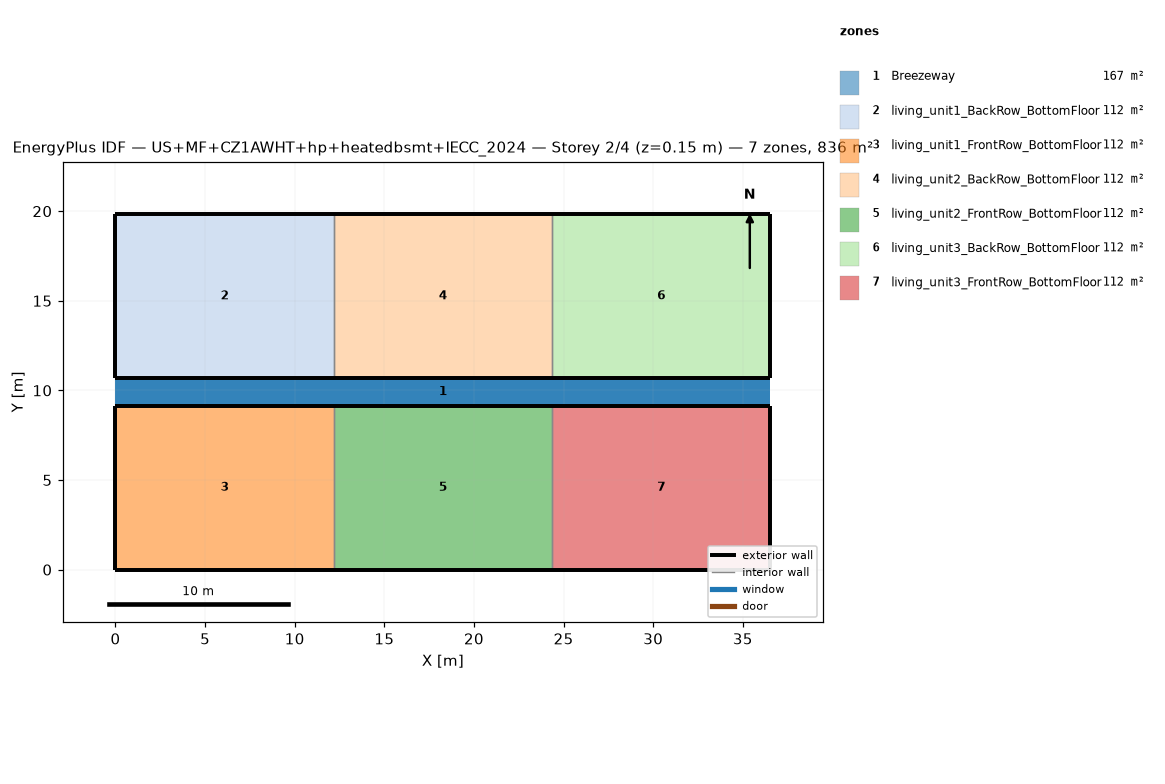
=== STOREY PLAN SPEC (per zone: floor XY polygon, exterior-wall plan segments, windows/doors) ===
zone 1: Breezeway  (167.0 m²)
  floor: (36.54, 9.16) (0.00, 9.16) (0.00, 10.68) (36.54, 10.68)
  floor: (36.54, 9.16) (0.00, 9.16) (0.00, 10.68) (36.54, 10.68)
  floor: (36.54, 9.16) (0.00, 9.16) (0.00, 10.68) (36.54, 10.68)
zone 2: living_unit1_BackRow_BottomFloor  (111.5 m²)
  floor: (12.18, 10.68) (0.00, 10.68) (0.00, 19.84) (12.18, 19.84)
  exterior wall: (0.00, 10.68) – (12.18, 10.68)  [12.2 m]
  exterior wall: (12.18, 19.84) – (0.00, 19.84)  [12.2 m]
  exterior wall: (0.00, 19.84) – (0.00, 10.68)  [9.2 m]
  interior walls: 1
zone 3: living_unit1_FrontRow_BottomFloor  (111.5 m²)
  floor: (12.18, 0.00) (0.00, 0.00) (0.00, 9.16) (12.18, 9.16)
  exterior wall: (0.00, 0.00) – (12.18, 0.00)  [12.2 m]
  exterior wall: (12.18, 9.16) – (0.00, 9.16)  [12.2 m]
  exterior wall: (0.00, 9.16) – (0.00, 0.00)  [9.2 m]
  interior walls: 1
zone 4: living_unit2_BackRow_BottomFloor  (111.5 m²)
  floor: (24.36, 10.68) (12.18, 10.68) (12.18, 19.84) (24.36, 19.84)
  exterior wall: (12.18, 10.68) – (24.36, 10.68)  [12.2 m]
  exterior wall: (24.36, 19.84) – (12.18, 19.84)  [12.2 m]
  interior walls: 2
zone 5: living_unit2_FrontRow_BottomFloor  (111.5 m²)
  floor: (24.36, 0.00) (12.18, 0.00) (12.18, 9.16) (24.36, 9.16)
  exterior wall: (12.18, 0.00) – (24.36, 0.00)  [12.2 m]
  exterior wall: (24.36, 9.16) – (12.18, 9.16)  [12.2 m]
  interior walls: 2
zone 6: living_unit3_BackRow_BottomFloor  (111.5 m²)
  floor: (36.54, 10.68) (24.36, 10.68) (24.36, 19.84) (36.54, 19.84)
  exterior wall: (24.36, 10.68) – (36.54, 10.68)  [12.2 m]
  exterior wall: (36.54, 10.68) – (36.54, 19.84)  [9.2 m]
  exterior wall: (36.54, 19.84) – (24.36, 19.84)  [12.2 m]
  interior walls: 1
zone 7: living_unit3_FrontRow_BottomFloor  (111.5 m²)
  floor: (36.54, 0.00) (24.36, 0.00) (24.36, 9.16) (36.54, 9.16)
  exterior wall: (24.36, 0.00) – (36.54, 0.00)  [12.2 m]
  exterior wall: (36.54, 0.00) – (36.54, 9.16)  [9.2 m]
  exterior wall: (36.54, 9.16) – (24.36, 9.16)  [12.2 m]
  interior walls: 1

=== DERIVED (storey summary) ===
Building: US+MF+CZ1AWHT+hp+heatedbsmt+IECC_2024
Storey: 2 of 4  (floor level z = 0.15 m)
Storey gross floor area: 836.2 m²
Zones on this storey: 7
  - Breezeway: floor 167.0 m²
  - living_unit1_BackRow_BottomFloor: floor 111.5 m²; exterior wall 33.5 m (86.9 m²); WWR 0.0%
  - living_unit1_FrontRow_BottomFloor: floor 111.5 m²; exterior wall 33.5 m (86.9 m²); WWR 0.0%
  - living_unit2_BackRow_BottomFloor: floor 111.5 m²; exterior wall 24.4 m (63.1 m²); WWR 0.0%
  - living_unit2_FrontRow_BottomFloor: floor 111.5 m²; exterior wall 24.4 m (63.1 m²); WWR 0.0%
  - living_unit3_BackRow_BottomFloor: floor 111.5 m²; exterior wall 33.5 m (86.9 m²); WWR 0.0%
  - living_unit3_FrontRow_BottomFloor: floor 111.5 m²; exterior wall 33.5 m (86.9 m²); WWR 0.0%
Zone adjacency (shared interzone walls):
  - living_unit1_BackRow_BottomFloor ↔ living_unit2_BackRow_BottomFloor
  - living_unit1_FrontRow_BottomFloor ↔ living_unit2_FrontRow_BottomFloor
  - living_unit2_BackRow_BottomFloor ↔ living_unit3_BackRow_BottomFloor
  - living_unit2_FrontRow_BottomFloor ↔ living_unit3_FrontRow_BottomFloor